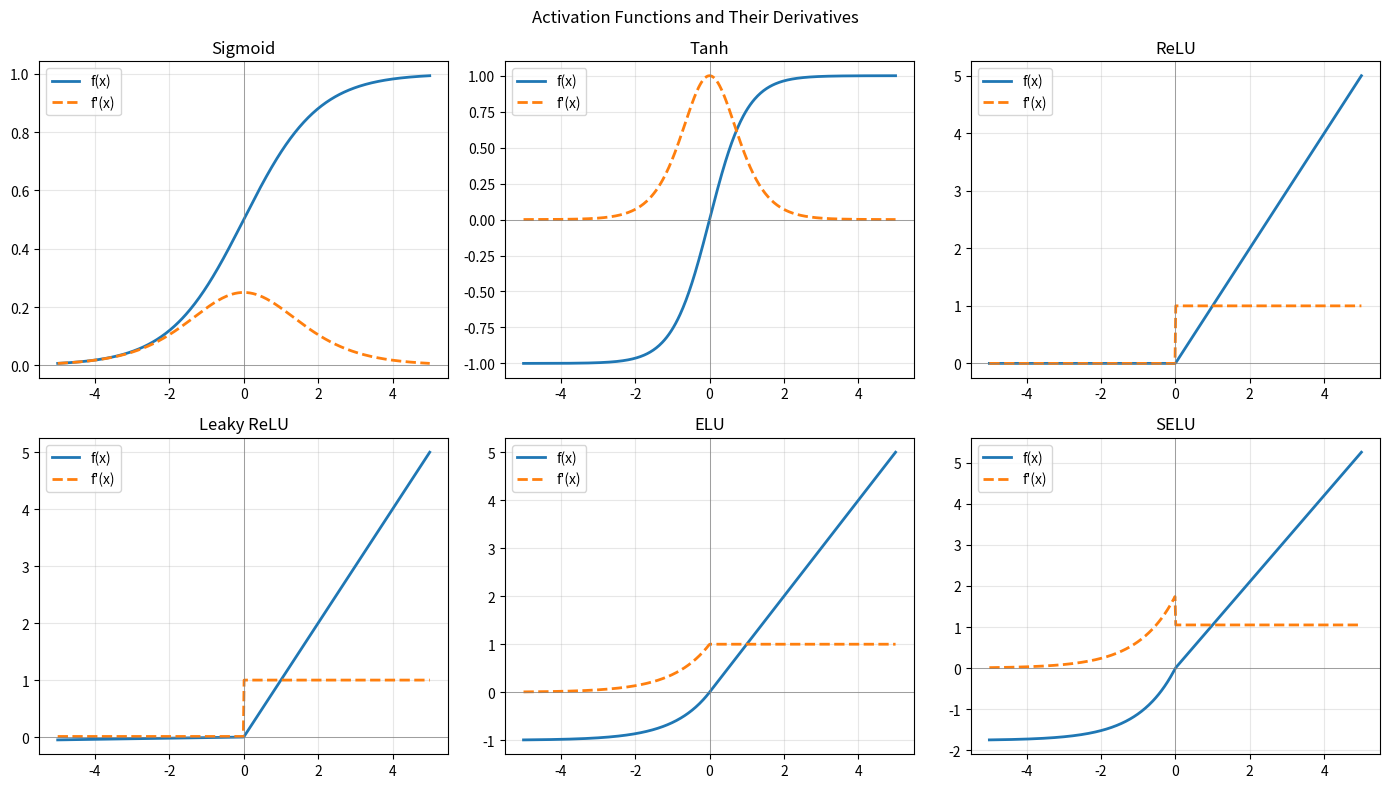

The matplotlib source for this figure:
"""
Practical 4: Activation Function Zoo and Gradient Visualizer
Objective: Implement forward and derivative functions for Sigmoid, Tanh, ReLU,
Leaky ReLU, ELU, and SELU. Plot a 2x3 grid comparing each activation function
side-by-side with its first derivative over x in [-5, 5].
"""

import numpy as np
import matplotlib.pyplot as plt


def sigmoid(x):
    return 1.0 / (1.0 + np.exp(-x))


def sigmoid_grad(x):
    s = sigmoid(x)
    return s * (1 - s)


def tanh(x):
    return np.tanh(x)


def tanh_grad(x):
    return 1 - np.tanh(x) ** 2


def relu(x):
    return np.maximum(0, x)


def relu_grad(x):
    return (x > 0).astype(float)


def leaky_relu(x, alpha=0.01):
    return np.where(x > 0, x, alpha * x)


def leaky_relu_grad(x, alpha=0.01):
    return np.where(x > 0, 1.0, alpha)


def elu(x, alpha=1.0):
    return np.where(x > 0, x, alpha * (np.exp(x) - 1))


def elu_grad(x, alpha=1.0):
    return np.where(x > 0, 1.0, alpha * np.exp(x))


def selu(x, alpha=1.67326, scale=1.0507):
    return scale * np.where(x > 0, x, alpha * (np.exp(x) - 1))


def selu_grad(x, alpha=1.67326, scale=1.0507):
    return scale * np.where(x > 0, 1.0, alpha * np.exp(x))


def main():
    x = np.linspace(-5, 5, 500)
    funcs = [
        ("Sigmoid", sigmoid, sigmoid_grad),
        ("Tanh", tanh, tanh_grad),
        ("ReLU", relu, relu_grad),
        ("Leaky ReLU", lambda v: leaky_relu(v), lambda v: leaky_relu_grad(v)),
        ("ELU", lambda v: elu(v), lambda v: elu_grad(v)),
        ("SELU", lambda v: selu(v), lambda v: selu_grad(v)),
    ]

    fig, axes = plt.subplots(2, 3, figsize=(14, 8))
    for ax, (name, f, g) in zip(axes.flat, funcs):
        ax.plot(x, f(x), label="f(x)", lw=2)
        ax.plot(x, g(x), label="f'(x)", lw=2, linestyle="--")
        ax.set_title(name)
        ax.axhline(0, color="gray", lw=0.5)
        ax.axvline(0, color="gray", lw=0.5)
        ax.legend()
        ax.grid(True, alpha=0.3)
    plt.suptitle("Activation Functions and Their Derivatives")
    plt.tight_layout()
    plt.show()


if __name__ == "__main__":
    main()
